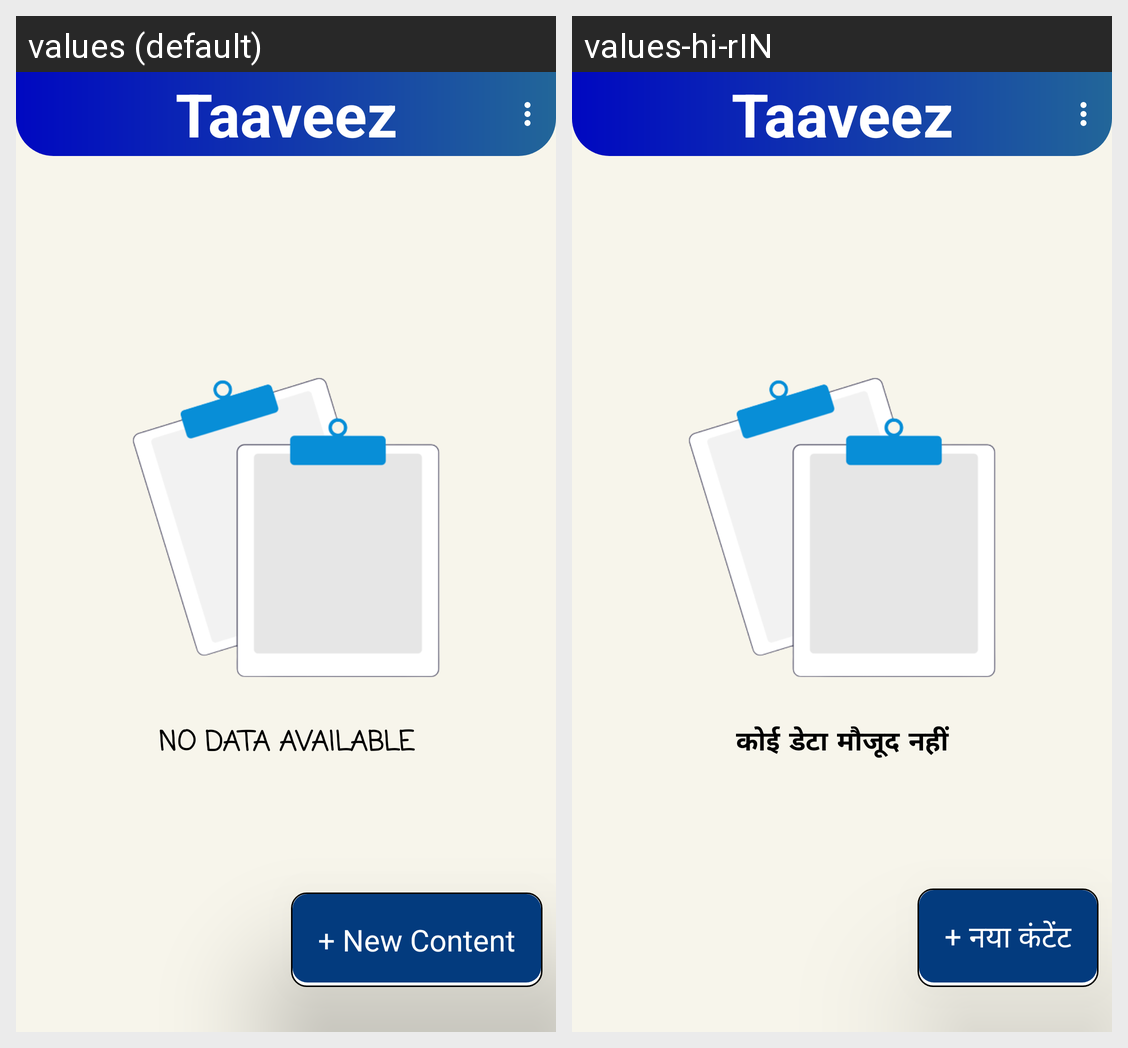

The same Android screen rendered under two of its app's locales, left to right. List the strings drawn on it with the default value and each locale's translation.
Android screen res/layout/activity_home_page.xml rendered under 2 locales, left to right: values (default), values-hi-rIN. Device: Nexus 5 (rendered at 1080×1920; each locale shown at half size, 540×960, under a caption strip naming it); theme Theme.MyNotes.
Strings drawn on this screen, with the default value and each locale's value (text and hints the layout hard-codes, and strings that could not be matched under every locale, appear in the picture but are not listed):

taaveez
  values: Taaveez
  values-hi-rIN: Taaveez

no_data_available
  values: NO DATA AVAILABLE
  values-hi-rIN: कोई डेटा मौजूद नहीं

add_new_content
  values: + New Content
  values-hi-rIN: + नया कंटेंट

app_name
  values: Taaveez
  values-hi-rIN: Taaveez
